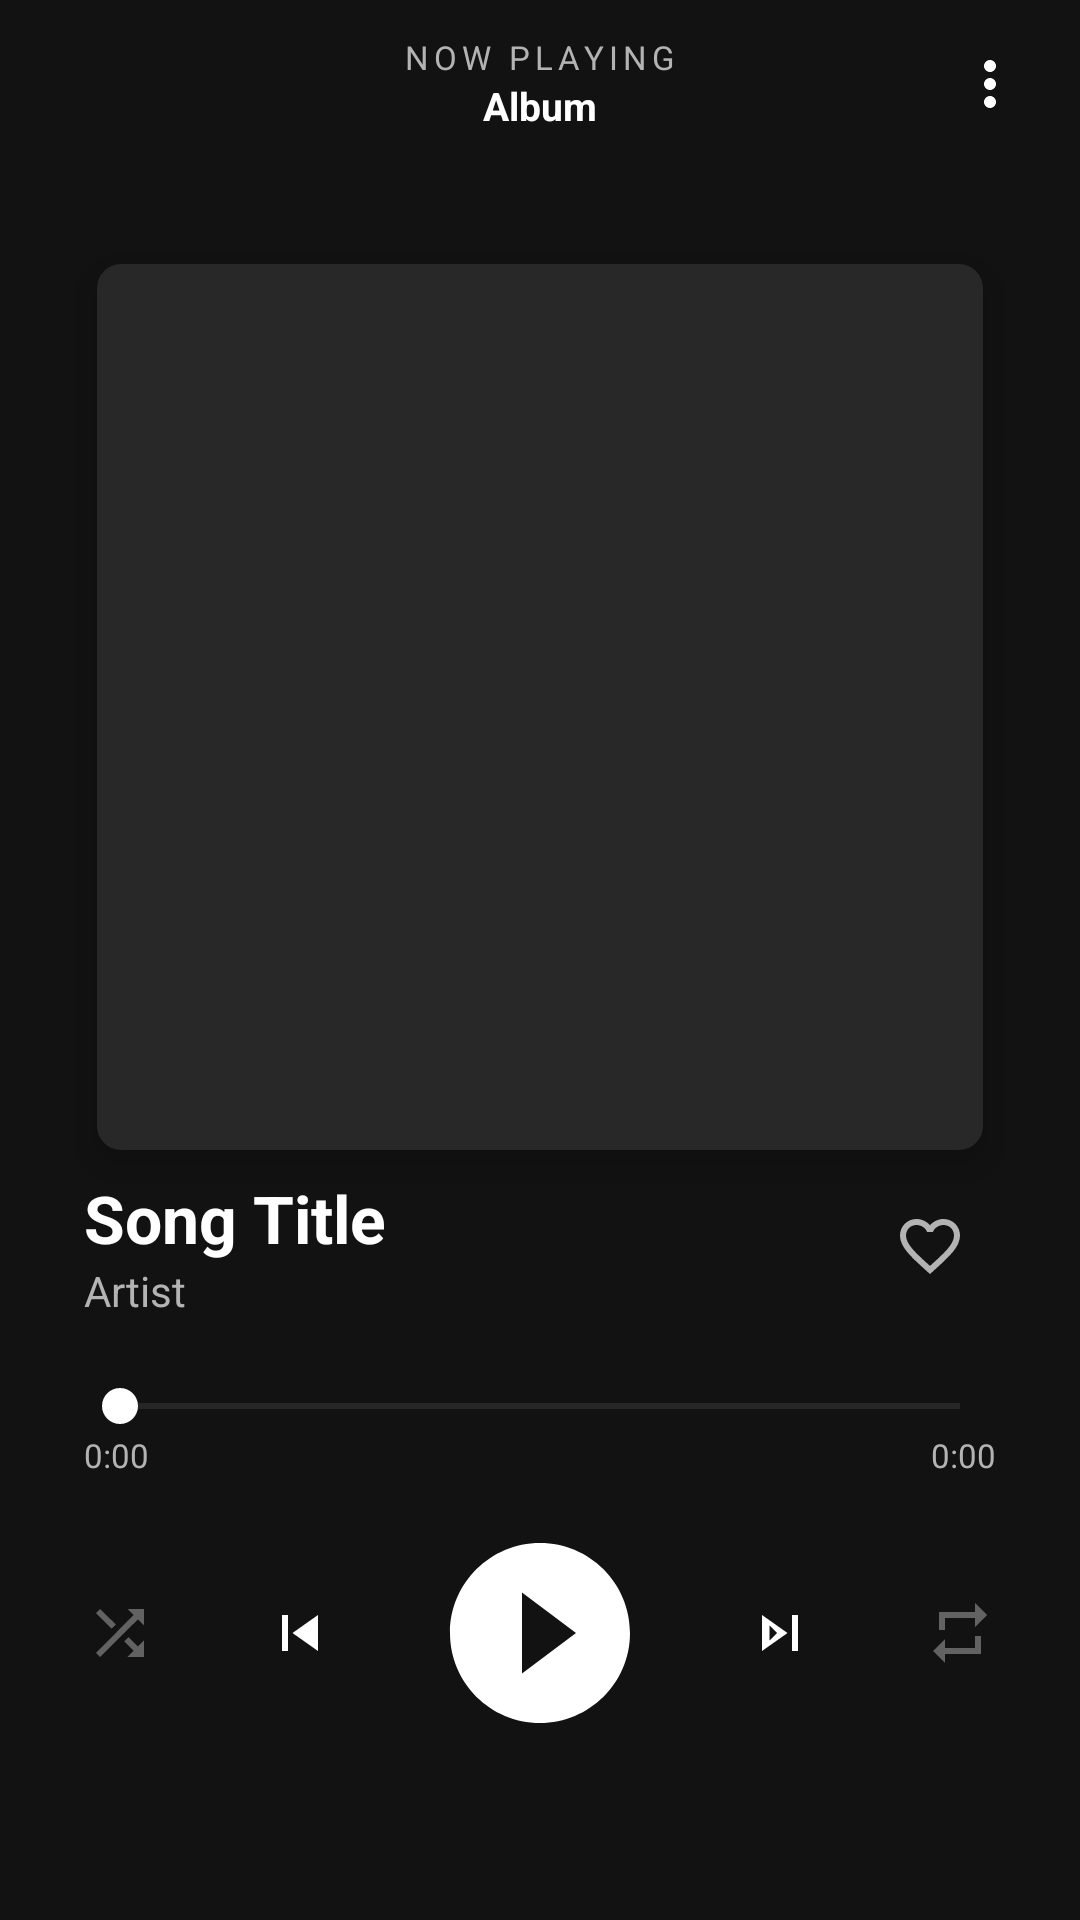

Android layout source for this screen:
<!-- AndroidManifest.xml: application theme Theme.MusicPlayer -->
<!-- res/layout/activity_player.xml -->
<?xml version="1.0" encoding="utf-8"?>
<androidx.constraintlayout.widget.ConstraintLayout
    xmlns:android="http://schemas.android.com/apk/res/android"
    xmlns:app="http://schemas.android.com/apk/res-auto"
    android:layout_width="match_parent"
    android:layout_height="match_parent"
    android:background="@color/spotify_dark_bg">

    
    <LinearLayout
        android:id="@+id/toolbar_row"
        android:layout_width="0dp"
        android:layout_height="56dp"
        android:orientation="horizontal"
        android:gravity="center_vertical"
        android:paddingHorizontal="8dp"
        app:layout_constraintTop_toTopOf="parent"
        app:layout_constraintStart_toStartOf="parent"
        app:layout_constraintEnd_toEndOf="parent">

        <ImageButton
            android:id="@+id/btn_back"
            android:layout_width="44dp"
            android:layout_height="44dp"
            android:src="@drawable/ic_chevron_down"
            android:background="?attr/selectableItemBackgroundBorderless"
            android:tint="@color/text_primary" />

        <LinearLayout
            android:layout_width="0dp"
            android:layout_height="wrap_content"
            android:layout_weight="1"
            android:orientation="vertical"
            android:gravity="center">

            <TextView
                android:layout_width="wrap_content"
                android:layout_height="wrap_content"
                android:text="NOW PLAYING"
                android:textColor="@color/text_secondary"
                android:textSize="11sp"
                android:letterSpacing="0.15" />

            <TextView
                android:id="@+id/tv_album_name"
                android:layout_width="wrap_content"
                android:layout_height="wrap_content"
                android:textColor="@color/text_primary"
                android:textSize="13sp"
                android:textStyle="bold"
                android:maxLines="1"
                android:ellipsize="end"
                android:text="Album" />

        </LinearLayout>

        <ImageButton
            android:id="@+id/btn_options"
            android:layout_width="44dp"
            android:layout_height="44dp"
            android:src="@drawable/ic_more_vert"
            android:background="?attr/selectableItemBackgroundBorderless"
            android:tint="@color/text_primary" />

    </LinearLayout>

    
    <ImageView
        android:id="@+id/iv_album_art"
        android:layout_width="0dp"
        android:layout_height="0dp"
        android:layout_margin="32dp"
        android:scaleType="centerCrop"
        android:src="@drawable/ic_music_note"
        android:background="@drawable/bg_album_art"
        android:elevation="8dp"
        app:layout_constraintDimensionRatio="1:1"
        app:layout_constraintTop_toBottomOf="@id/toolbar_row"
        app:layout_constraintStart_toStartOf="parent"
        app:layout_constraintEnd_toEndOf="parent"
        app:layout_constraintWidth_percent="0.82" />

    
    <LinearLayout
        android:id="@+id/row_title"
        android:layout_width="0dp"
        android:layout_height="wrap_content"
        android:orientation="horizontal"
        android:gravity="center_vertical"
        android:paddingHorizontal="28dp"
        android:layout_marginTop="8dp"
        app:layout_constraintTop_toBottomOf="@id/iv_album_art"
        app:layout_constraintStart_toStartOf="parent"
        app:layout_constraintEnd_toEndOf="parent">

        <LinearLayout
            android:layout_width="0dp"
            android:layout_height="wrap_content"
            android:layout_weight="1"
            android:orientation="vertical">

            <TextView
                android:id="@+id/tv_song_title"
                android:layout_width="match_parent"
                android:layout_height="wrap_content"
                android:textSize="22sp"
                android:textStyle="bold"
                android:textColor="@color/text_primary"
                android:maxLines="1"
                android:ellipsize="end"
                android:text="Song Title" />

            <TextView
                android:id="@+id/tv_artist_name"
                android:layout_width="match_parent"
                android:layout_height="wrap_content"
                android:textSize="14sp"
                android:textColor="@color/text_secondary"
                android:maxLines="1"
                android:ellipsize="end"
                android:text="Artist" />

        </LinearLayout>

        <ImageButton
            android:id="@+id/btn_favorite"
            android:layout_width="44dp"
            android:layout_height="44dp"
            android:src="@drawable/ic_favorite_outline"
            android:background="?attr/selectableItemBackgroundBorderless"
            android:tint="@color/icon_default" />

    </LinearLayout>

    
    <SeekBar
        android:id="@+id/seek_bar"
        android:layout_width="0dp"
        android:layout_height="wrap_content"
        android:layout_marginHorizontal="24dp"
        android:layout_marginTop="20dp"
        android:progressTint="@color/spotify_white"
        android:thumbTint="@color/spotify_white"
        android:progressBackgroundTint="@color/spotify_light_gray"
        app:layout_constraintTop_toBottomOf="@id/row_title"
        app:layout_constraintStart_toStartOf="parent"
        app:layout_constraintEnd_toEndOf="parent" />

    
    <TextView
        android:id="@+id/tv_current_time"
        android:layout_width="wrap_content"
        android:layout_height="wrap_content"
        android:layout_marginStart="28dp"
        android:textSize="11sp"
        android:textColor="@color/text_secondary"
        android:text="0:00"
        app:layout_constraintTop_toBottomOf="@id/seek_bar"
        app:layout_constraintStart_toStartOf="parent" />

    <TextView
        android:id="@+id/tv_total_time"
        android:layout_width="wrap_content"
        android:layout_height="wrap_content"
        android:layout_marginEnd="28dp"
        android:textSize="11sp"
        android:textColor="@color/text_secondary"
        android:text="0:00"
        app:layout_constraintTop_toBottomOf="@id/seek_bar"
        app:layout_constraintEnd_toEndOf="parent" />

    
    <LinearLayout
        android:id="@+id/ll_controls"
        android:layout_width="0dp"
        android:layout_height="wrap_content"
        android:orientation="horizontal"
        android:gravity="center"
        android:layout_marginTop="16dp"
        android:paddingHorizontal="16dp"
        app:layout_constraintTop_toBottomOf="@id/tv_current_time"
        app:layout_constraintStart_toStartOf="parent"
        app:layout_constraintEnd_toEndOf="parent">

        <ImageButton
            android:id="@+id/btn_shuffle"
            android:layout_width="48dp"
            android:layout_height="48dp"
            android:src="@drawable/ic_shuffle"
            android:background="?attr/selectableItemBackgroundBorderless"
            android:tint="@color/icon_default"
            android:alpha="0.5" />

        <ImageButton
            android:id="@+id/btn_previous"
            android:layout_width="56dp"
            android:layout_height="56dp"
            android:layout_marginHorizontal="8dp"
            android:src="@drawable/ic_skip_previous"
            android:background="?attr/selectableItemBackgroundBorderless"
            android:tint="@color/text_primary" />

        <ImageButton
            android:id="@+id/btn_play_pause"
            android:layout_width="72dp"
            android:layout_height="72dp"
            android:src="@drawable/ic_play_circle"
            android:background="?attr/selectableItemBackgroundBorderless"
            android:tint="@color/spotify_white"
            android:layout_marginHorizontal="8dp" />

        <ImageButton
            android:id="@+id/btn_next"
            android:layout_width="56dp"
            android:layout_height="56dp"
            android:layout_marginHorizontal="8dp"
            android:src="@drawable/ic_skip_next"
            android:background="?attr/selectableItemBackgroundBorderless"
            android:tint="@color/text_primary" />

        <ImageButton
            android:id="@+id/btn_repeat"
            android:layout_width="48dp"
            android:layout_height="48dp"
            android:src="@drawable/ic_repeat"
            android:background="?attr/selectableItemBackgroundBorderless"
            android:tint="@color/icon_default"
            android:alpha="0.5" />

    </LinearLayout>

</androidx.constraintlayout.widget.ConstraintLayout>
<!-- resources referenced by this layout -->
<resources>
  <color name="icon_default">#B3B3B3</color>
  <color name="spotify_dark_bg">#121212</color>
  <color name="spotify_light_gray">#535353</color>
  <color name="spotify_white">#FFFFFF</color>
  <color name="text_primary">#FFFFFF</color>
  <color name="text_secondary">#B3B3B3</color>
  <!-- drawable bg_album_art (drawable) -->
  <?xml version="1.0" encoding="utf-8"?>
  <shape xmlns:android="http://schemas.android.com/apk/res/android" android:shape="rectangle">
      <solid android:color="#282828"/>
      <corners android:radius="8dp"/>
  </shape>
  <!-- drawable ic_favorite_outline (drawable) -->
  <vector xmlns:android="http://schemas.android.com/apk/res/android" android:width="24dp" android:height="24dp" android:viewportWidth="24" android:viewportHeight="24">
    <path android:fillColor="#FF000000" android:pathData="M16.5,3c-1.74,0 -3.41,0.81 -4.5,2.09C10.91,3.81 9.24,3 7.5,3 4.42,3 2,5.42 2,8.5c0,3.78 3.4,6.86 8.55,11.54L12,21.35l1.45,-1.32C18.6,15.36 22,12.28 22,8.5 22,5.42 19.58,3 16.5,3zm-4.4,15.55l-0.1,0.1 -0.1,-0.1C7.14,14.24 4,11.39 4,8.5 4,6.5 5.5,5 7.5,5c1.54,0 3.04,0.99 3.57,2.36h1.87C13.46,5.99 14.96,5 16.5,5c2,0 3.5,1.5 3.5,3.5 0,2.89 -3.14,5.74 -7.9,10.05z"/>
  </vector>
  <!-- drawable ic_more_vert (drawable) -->
  <vector xmlns:android="http://schemas.android.com/apk/res/android" android:width="24dp" android:height="24dp" android:viewportWidth="24" android:viewportHeight="24">
    <path android:fillColor="#FF000000" android:pathData="M12,8c1.1,0 2,-0.9 2,-2s-0.9,-2 -2,-2 -2,0.9 -2,2 0.9,2 2,2zm0,2c-1.1,0 -2,0.9 -2,2s0.9,2 2,2 2,-0.9 2,-2 -0.9,-2 -2,-2zm0,6c-1.1,0 -2,0.9 -2,2s0.9,2 2,2 2,-0.9 2,-2 -0.9,-2 -2,-2z"/>
  </vector>
  <!-- drawable ic_play_circle (drawable) -->
  <vector xmlns:android="http://schemas.android.com/apk/res/android" android:width="72dp" android:height="72dp" android:viewportWidth="24" android:viewportHeight="24">
    <path android:fillColor="#FFFFFF" android:pathData="M12,2C6.48,2 2,6.48 2,12s4.48,10 10,10 10,-4.48 10,-10S17.52,2 12,2zm-2,14.5v-9l6,4.5 -6,4.5z"/>
  </vector>
  <!-- drawable ic_repeat (drawable) -->
  <vector xmlns:android="http://schemas.android.com/apk/res/android" android:width="24dp" android:height="24dp" android:viewportWidth="24" android:viewportHeight="24">
    <path android:fillColor="#FF000000" android:pathData="M7,7h10v3l4,-4 -4,-4v3H5v6h2V7zm10,10H7v-3l-4,4 4,4v-3h12v-6h-2v5z"/>
  </vector>
  <!-- drawable ic_shuffle (drawable) -->
  <vector xmlns:android="http://schemas.android.com/apk/res/android" android:width="24dp" android:height="24dp" android:viewportWidth="24" android:viewportHeight="24">
    <path android:fillColor="#FF000000" android:pathData="M10.59,9.17L5.41,4 4,5.41l5.17,5.17 1.42,-1.41zM14.5,4l2.04,2.04L4,18.59 5.41,20 17.96,7.46 20,9.5V4h-5.5zm0.33,9.41l-1.41,1.41 3.13,3.13L14.5,20H20v-5.5l-2.04,2.04 -3.13,-3.13z"/>
  </vector>
  <!-- drawable ic_skip_next (drawable) -->
  <vector xmlns:android="http://schemas.android.com/apk/res/android" android:width="24dp" android:height="24dp" android:viewportWidth="24" android:viewportHeight="24">
    <path android:fillColor="#FF000000" android:pathData="M6,18l8.5,-6L6,6v12zm2.5,-8.5L11.03,12 8.5,14.5v-5zM16,6h2v12h-2z"/>
  </vector>
  <!-- drawable ic_skip_previous (drawable) -->
  <vector xmlns:android="http://schemas.android.com/apk/res/android" android:width="24dp" android:height="24dp" android:viewportWidth="24" android:viewportHeight="24">
    <path android:fillColor="#FF000000" android:pathData="M6,6h2v12H6zm3.5,6l8.5,6V6z"/>
  </vector>
  <color name="spotify_green">#1DB954</color>
  <color name="spotify_green_dark">#158a3e</color>
  <color name="spotify_black">#000000</color>
</resources>
